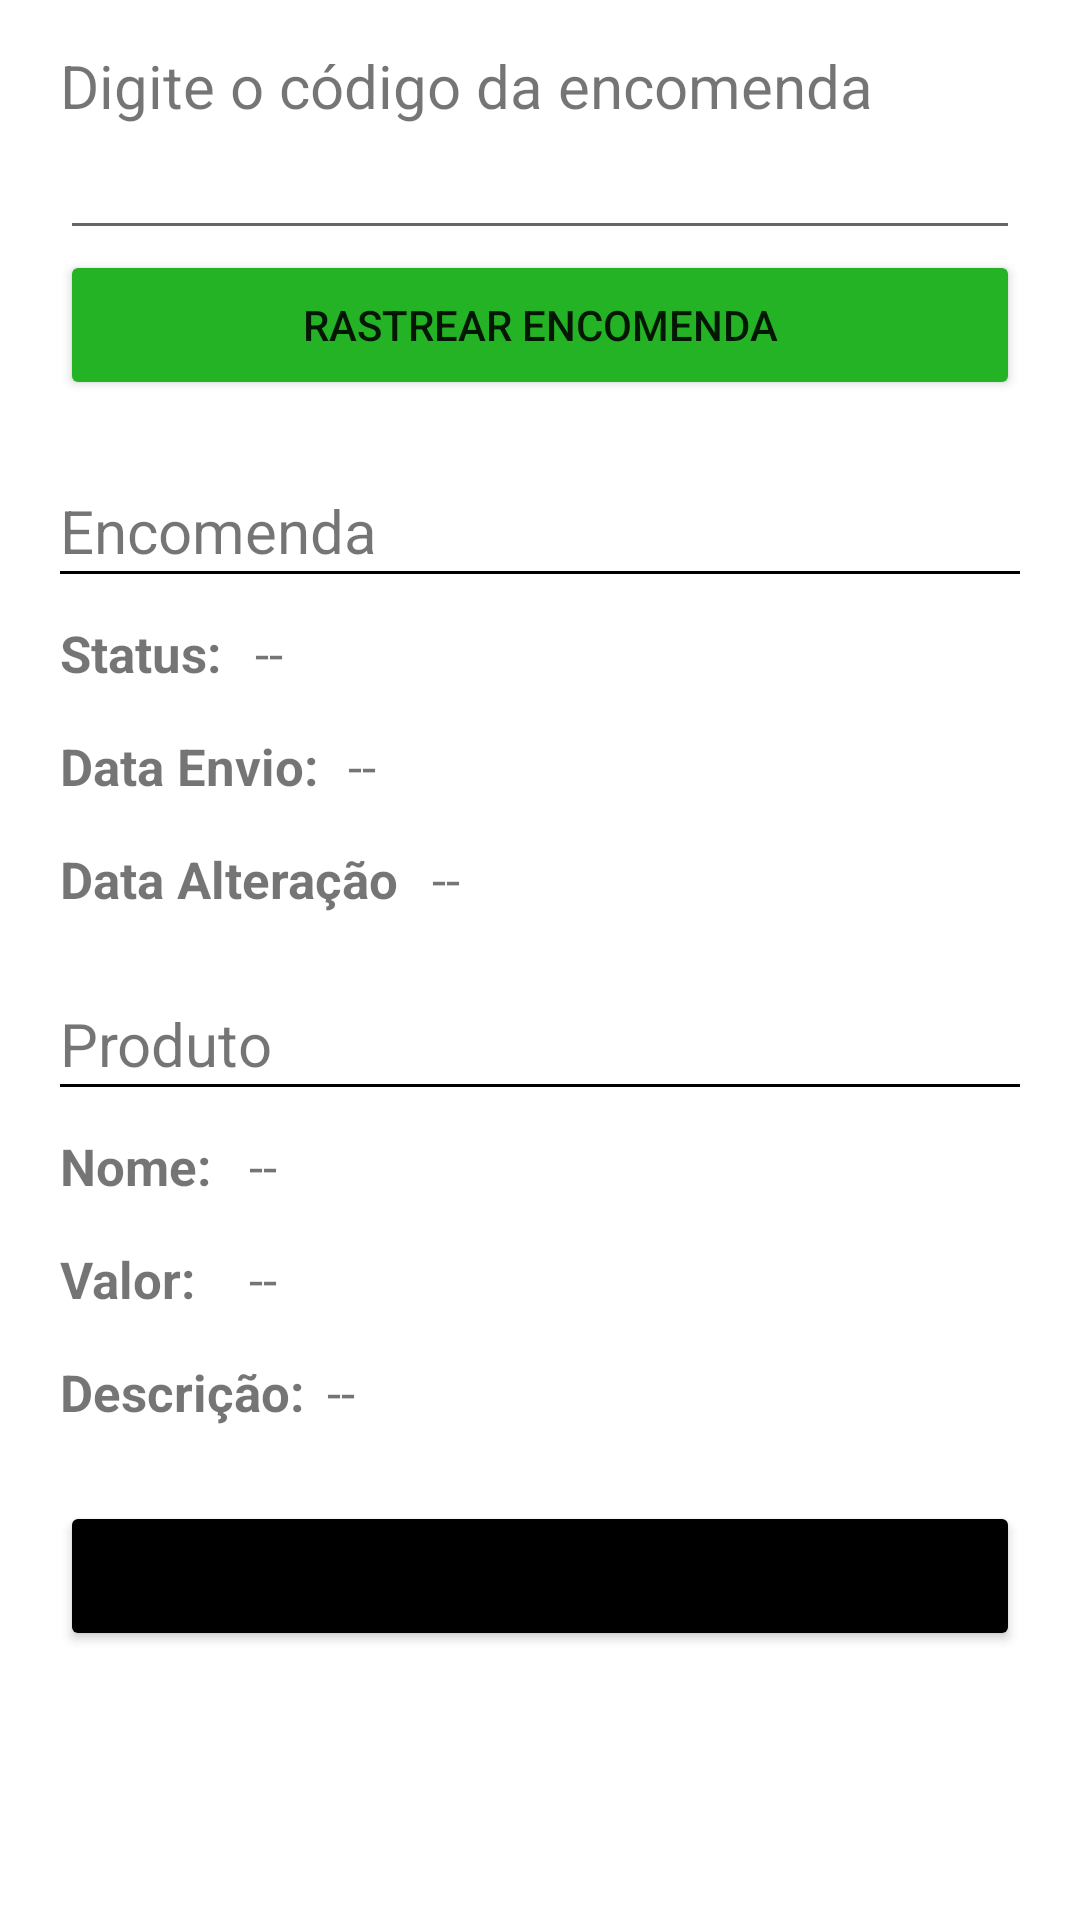

This screen was rendered from an Android layout file. Write that file and the resources it references.
<!-- AndroidManifest.xml: application theme Theme.Rastreio_how6 -->
<!-- res/layout/fragment_rastrear_encomenda.xml -->
<?xml version="1.0" encoding="utf-8"?>
<FrameLayout xmlns:android="http://schemas.android.com/apk/res/android"
    xmlns:tools="http://schemas.android.com/tools"
    android:layout_width="match_parent"
    android:layout_height="match_parent"
    tools:context=".login.LoginFragment">

    <LinearLayout
        android:layout_width="match_parent"
        android:layout_height="wrap_content"
        android:orientation="vertical"
        android:paddingHorizontal="20dp"
        tools:ignore="UselessParent">

        <TextView
            android:id="@+id/textCodigoEncomenda"
            android:layout_width="match_parent"
            android:layout_height="wrap_content"
            android:textSize="20dp"
            android:layout_marginTop="15dp"
            android:text="@string/digite_o_c_digo_da_encomenda" />

        <EditText
            android:id="@+id/editTextCodigoEncomenda"
            android:layout_width="match_parent"
            android:layout_height="wrap_content"
            android:ems="10"
            android:inputType="text"
            android:autofillHints=""
            tools:ignore="LabelFor" />

        <Button
            android:id="@+id/buttonRastrearEncomenda"
            android:layout_width="match_parent"
            android:layout_height="50sp"
            android:backgroundTint="@color/green"
            android:text="@string/rastrear_encomenda" />


        <TextView
            android:id="@+id/textEncomenda"
            android:layout_width="match_parent"
            android:layout_height="wrap_content"
            android:textSize="20dp"
            android:layout_marginTop="30dp"
            android:text="@string/encomenda" />

        <View
            android:layout_height="1dp"
            android:layout_width="match_parent"
            android:background="#000000"/>

        <LinearLayout
            android:layout_width="match_parent"
            android:layout_height="wrap_content"
            android:orientation="horizontal">

            <TextView
                android:id="@+id/textStatus"
                android:layout_width="65dp"
                android:layout_height="wrap_content"
                android:layout_marginTop="15dp"
                android:textStyle="bold"
                android:text="@string/status"
                android:textSize="17dp" />

            <TextView
                android:id="@+id/textValorStatus"
                android:layout_width="match_parent"
                android:layout_height="wrap_content"
                android:textSize="17dp"
                android:layout_marginTop="15dp"
                android:text="@string/vazio" />

        </LinearLayout>>

        <LinearLayout
            android:layout_width="match_parent"
            android:layout_height="wrap_content"
            android:orientation="horizontal">

            <TextView
                android:id="@+id/textDataEnvio"
                android:layout_width="96dp"
                android:layout_height="wrap_content"
                android:layout_marginTop="15dp"
                android:text="@string/data_envio"
                android:textSize="17dp"
                android:textStyle="bold" />

            <TextView
                android:id="@+id/textValorDataEnvio"
                android:layout_width="match_parent"
                android:layout_height="wrap_content"
                android:textSize="17dp"
                android:layout_marginTop="15dp"
                android:text="@string/vazio" />

        </LinearLayout>>

        <LinearLayout
            android:layout_width="match_parent"
            android:layout_height="wrap_content"
            android:orientation="horizontal">

            <TextView
                android:id="@+id/textDataAlteracao"
                android:layout_width="124dp"
                android:layout_height="wrap_content"
                android:layout_marginTop="15dp"
                android:text="@string/data_altera_o"
                android:textSize="17dp"
                android:textStyle="bold" />

            <TextView
                android:id="@+id/textValorDataAlteracao"
                android:layout_width="match_parent"
                android:layout_height="wrap_content"
                android:textSize="17dp"
                android:layout_marginTop="15dp"
                android:text="@string/vazio" />

        </LinearLayout>>

        <TextView
            android:id="@+id/textProduto"
            android:layout_width="match_parent"
            android:layout_height="wrap_content"
            android:textSize="20dp"
            android:layout_marginTop="30dp"
            android:text="Produto" />

        <View
            android:layout_height="1dp"
            android:layout_width="match_parent"
            android:background="#000000"/>

        <LinearLayout
            android:layout_width="match_parent"
            android:layout_height="wrap_content"
            android:orientation="horizontal">

            <TextView
                android:id="@+id/textNomeProduto"
                android:layout_width="63dp"
                android:layout_height="wrap_content"
                android:layout_marginTop="15dp"
                android:text="@string/nome"
                android:textSize="17dp"
                android:textStyle="bold" />

            <TextView
                android:id="@+id/textValorNomeProduto"
                android:layout_width="match_parent"
                android:layout_height="wrap_content"
                android:textSize="17dp"
                android:layout_marginTop="15dp"
                android:text="@string/vazio" />

        </LinearLayout>>

        <LinearLayout
            android:layout_width="match_parent"
            android:layout_height="wrap_content"
            android:orientation="horizontal">

            <TextView
                android:id="@+id/textValorProduto"
                android:layout_width="63dp"
                android:layout_height="wrap_content"
                android:layout_marginTop="15dp"
                android:text="@string/valor"
                android:textSize="17dp"
                android:textStyle="bold" />

            <TextView
                android:id="@+id/textValorValorProduto"
                android:layout_width="match_parent"
                android:layout_height="wrap_content"
                android:textSize="17dp"
                android:layout_marginTop="15dp"
                android:text="@string/vazio" />

        </LinearLayout>>

        <LinearLayout
            android:layout_width="match_parent"
            android:layout_height="wrap_content"
            android:orientation="horizontal">

            <TextView
                android:id="@+id/textDescricao"
                android:layout_width="89dp"
                android:layout_height="wrap_content"
                android:layout_marginTop="15dp"
                android:text="@string/descri_o"
                android:textSize="17dp"
                android:textStyle="bold" />

            <TextView
                android:id="@+id/textValorDescricao"
                android:layout_width="match_parent"
                android:layout_height="wrap_content"
                android:textSize="17dp"
                android:layout_marginTop="15dp"
                android:text="@string/vazio" />

        </LinearLayout>>

        <Button
            android:id="@+id/buttonVoltar"
            android:layout_width="match_parent"
            android:layout_height="50sp"
            android:backgroundTint="@color/black"
            android:layout_marginTop="25dp"
            android:text="@string/voltar" />

        <FrameLayout
            android:id="@+id/frame_rastrearEncomenda"
            android:layout_width="match_parent"
            android:layout_height="match_parent">
        </FrameLayout>
    </LinearLayout>



</FrameLayout>
<!-- resources referenced by this layout -->
<resources>
  <color name="black">#FF000000</color>
  <color name="green">#24B324</color>
  <string name="data_altera_o">Data Alteração</string>
  <string name="data_envio">Data Envio:</string>
  <string name="descri_o">Descrição:</string>
  <string name="digite_o_c_digo_da_encomenda">Digite o código da encomenda</string>
  <string name="encomenda">Encomenda</string>
  <string name="nome">Nome:</string>
  <string name="rastrear_encomenda">Rastrear Encomenda</string>
  <string name="status">Status:</string>
  <string name="valor">Valor:</string>
  <string name="vazio">--</string>
  <string name="voltar">Voltar</string>
  <style name="Theme.Rastreio_how6" parent="Theme.MaterialComponents.DayNight.DarkActionBar">
          
          <item name="colorOnPrimary">@color/white</item>
          
          <item name="colorOnSecondary">@color/green</item>
          
          <item name="android:statusBarColor" tools:targetApi="l">@color/black</item>
          
      </style>
  <color name="white">#FFFFFFFF</color>
</resources>
